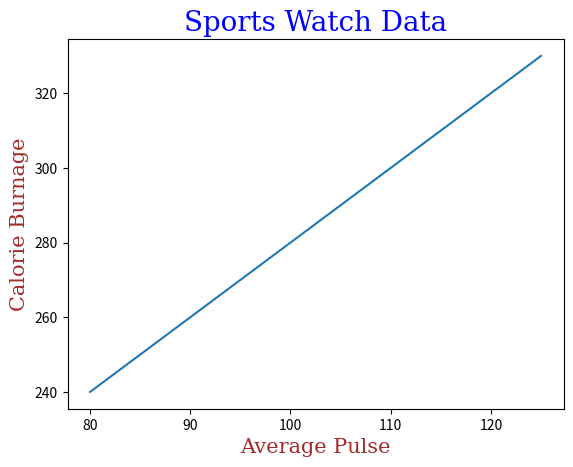

Write Python code to recreate this figure.
import numpy as np
import matplotlib.pyplot as plt

x=np.array([80,85,90,95,100,105,110,115,120,125])
y=np.array([240,250,260,270,280,290,300,310,320,330])

font1={'family':'serif','color':'blue','size':20}
font2={'family':'serif','color':'brown','size':15}



plt.title("Sports Watch Data",fontdict=font1)
plt.xlabel("Average Pulse",fontdict=font2)
plt.ylabel("Calorie Burnage",fontdict=font2)
plt.plot(x,y)
plt.show()